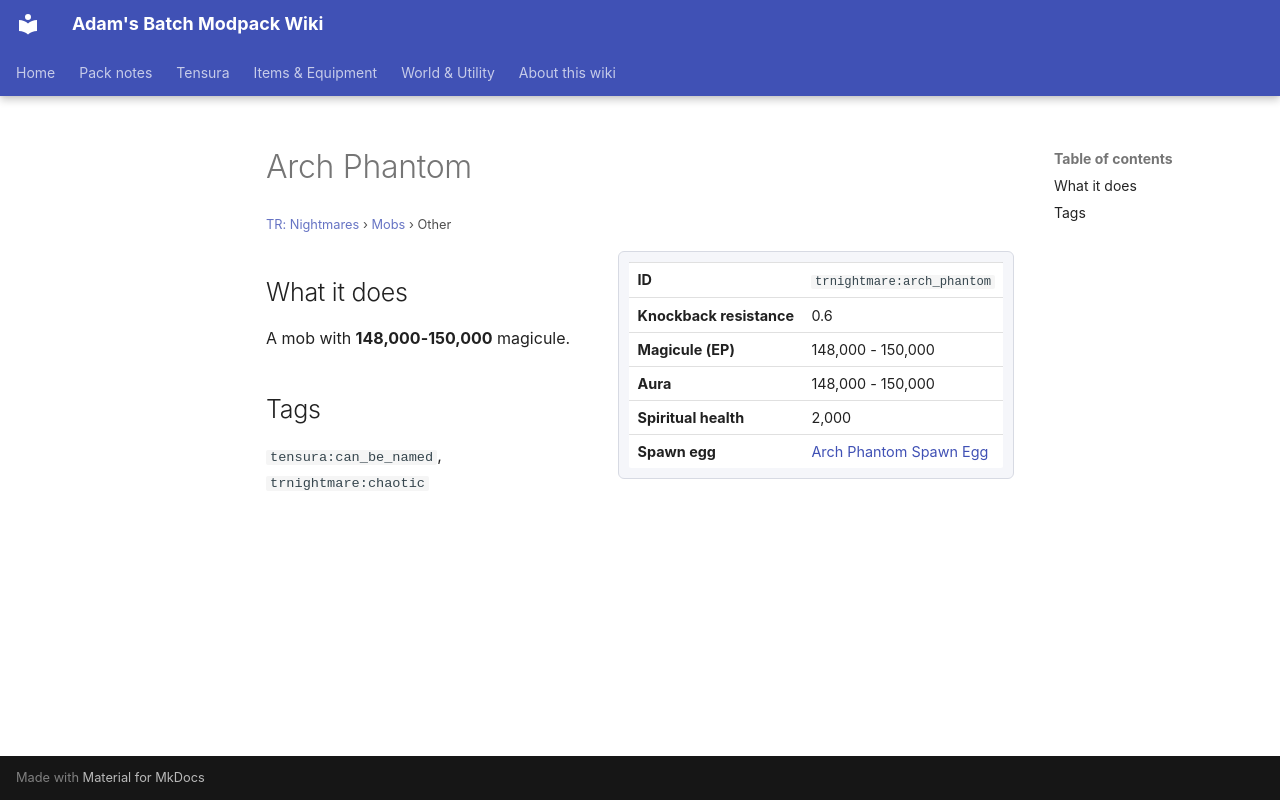

repository: Proteus-Nell/Adams-Batch-MC-Modpack-Wiki · page: tr-nightmares/mobs/arch-phantom/index.html · generator: mkdocs

# Arch Phantom

<small>[TR: Nightmares](../index.md) &rsaquo; [Mobs](index.md) &rsaquo; Other</small>

<div class="infobox" markdown>

| | |
|---|---|
| **ID** | `trnightmare:arch_phantom` |
| **Knockback resistance** | 0.6 |
| **Magicule (EP)** | 148,000 - 150,000 |
| **Aura** | 148,000 - 150,000 |
| **Spiritual health** | 2,000 |
| **Spawn egg** |  [Arch Phantom Spawn Egg](../items/spawn-eggs/arch-phantom-spawn-egg.md) |

</div>

## What it does

A mob with **148,000-150,000** magicule.

## Tags

`tensura:can_be_named`, `trnightmare:chaotic`
